Run: headless pygame with SDL's dummy video driver; simulated clock (each Clock.tick advances the game by its frame time, no real sleeping); random seed 0; keys injected as events and as key.get_pressed() state; no mouse input.
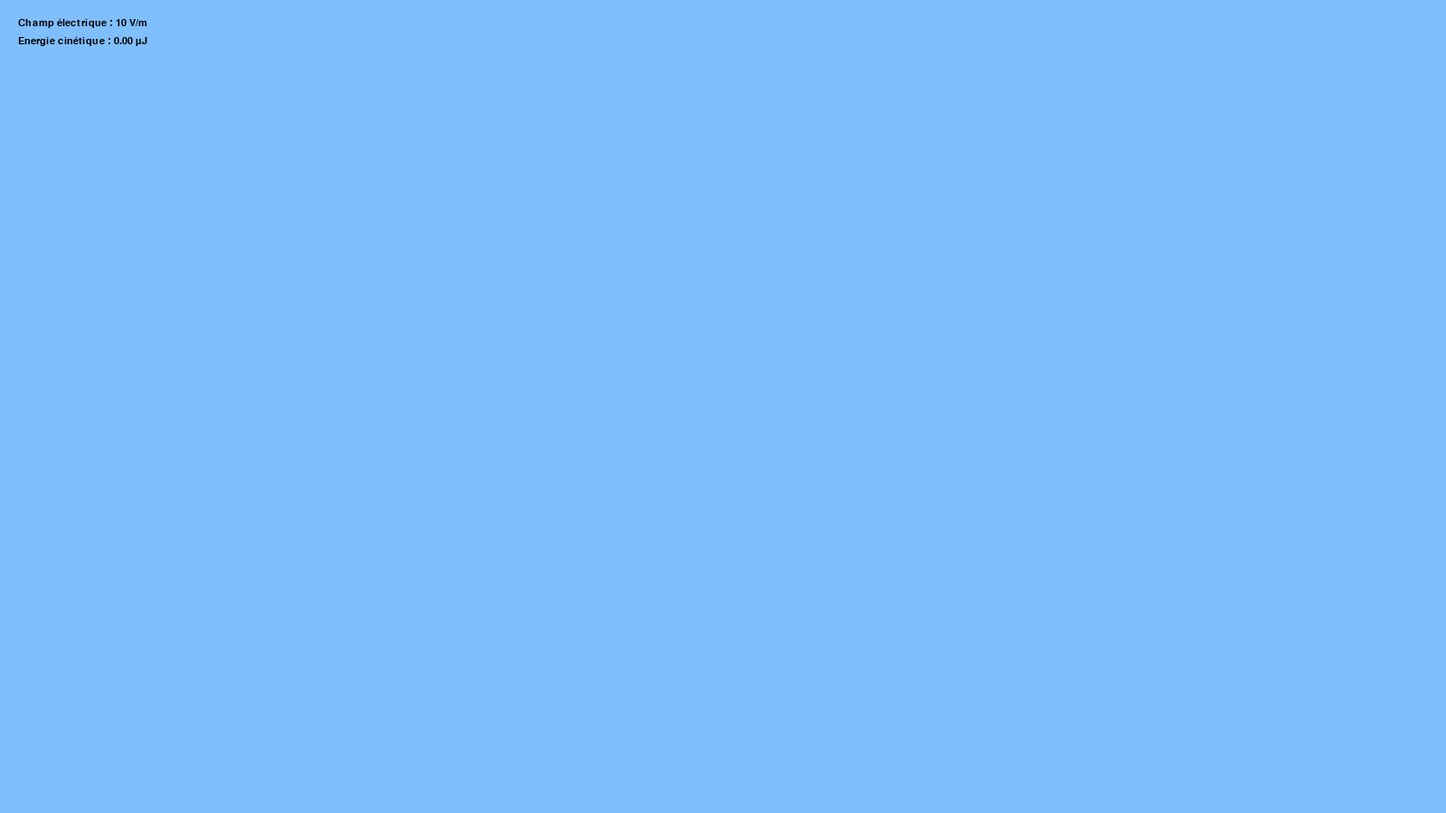
Frame 1 of 4 · flips 1–60 · no input
Frame 2 of 4 · flips 61–180 · tapped SPACE, RETURN · held RIGHT (→), D · screen unchanged from frame 1, image omitted
Frame 3 of 4 · flips 181–300 · held DOWN (↓), S · screen unchanged from frame 2, image omitted
Frame 4 of 4 · flips 301–420 · held LEFT (←), A, UP (↑), W · screen unchanged from frame 3, image omitted

The pygame program that drew these frames:

import math
import pygame
import sys

# Constantes

BLEUCLAIR = (127, 191, 255)
ROUGE = (255, 0, 0)
NOIR = (0, 0, 0)
k = 8.9876 * 10**9
rayon = 10
largeur_trait = 4

# Paramètres

dimensions_fenetre = (1600, 900)  # en pixels
images_par_seconde = 25


mobile_x, mobile_y = dimensions_fenetre[0]/2, dimensions_fenetre[1]/2
mobile_vx, mobile_vy = 0, 0
mobile_charge = 1e-10
masse_mobile = 1e-10
mobile_est_present = False

champ_electrique_v = 10 # V/mµ
champ_magnetique = 0.1


t0 = 0
temps_maintenant = 0
dt = 0
pas = 00.0001

# Initialisation

pygame.init()

fenetre = pygame.display.set_mode(dimensions_fenetre)
pygame.display.set_caption("Programme 8")

horloge = pygame.time.Clock()
couleur_fond = BLEUCLAIR

#Fonctions ajoutées

def calculer_champ_electrique():
   return(0, -champ_electrique_v)

def dessiner_mobile():
   if mobile_est_present == True:
      pygame.draw.circle(fenetre, ROUGE, (mobile_x,mobile_y),rayon, largeur_trait)
   

def mettre_a_jour_mobile(t):
   global mobile_x, mobile_y, mobile_vx, mobile_vy, mobile_est_present

   Ex, Ey = calculer_champ_electrique()

#force de Lorentz (f = E + v x B)
   fxe = mobile_charge * Ex
   fye = mobile_charge * Ey

   #Force magnétique
   fxm = mobile_charge * (mobile_vy * champ_magnetique)
   fym = mobile_charge * (-mobile_vx * champ_magnetique)

   fx = fxe + fxm
   fy = fye + fym

   ax = fx / masse_mobile
   ay = fy / masse_mobile

   mobile_vx += ax * t
   mobile_vy += ay * t

   mobile_x += mobile_vx * t
   mobile_y += mobile_vy * t

   if mobile_x < 0 or mobile_x > dimensions_fenetre[0] or mobile_y < 0 or mobile_y > dimensions_fenetre[1]:
      mobile_est_present = False

   return

def calculer_energie_cinetique():
   v = math.sqrt(mobile_vx**2 + mobile_vy**2)
   return ((masse_mobile * v**2)/2)



def tableau(x,y):

   police  = pygame.font.SysFont("monospace", 16)


   champ = "Champ électrique : {0} V/m".format(champ_electrique_v)
   affichage_champ = police.render(champ, True, NOIR)
   fenetre.blit(affichage_champ, (x, y))
   
   
   energie_cinetique = calculer_energie_cinetique() * 1e6  # Convert to μJ
   Ec = "Energie cinétique : {0:.2f} µJ".format(energie_cinetique)
   affichage_Ec = police.render(Ec, True, NOIR)
   fenetre.blit(affichage_Ec, (x, y + 20))

# Boucle principale

while True:
   for evenement in pygame.event.get():
      if evenement.type == pygame.QUIT:
            pygame.quit()
            sys.exit()
      elif evenement.type == pygame.KEYDOWN:
            if evenement.key == pygame.K_r:
               mobile_est_present = True
               mobile_x, mobile_y = dimensions_fenetre[0]//2, dimensions_fenetre[1]//2
               mobile_vx, mobile_vy = 0, 0

   fenetre.fill(couleur_fond)
   
   dessiner_mobile()
   temps_maintenant = pygame.time.get_ticks()
   t = (temps_maintenant - t0)/1000
   t0 = temps_maintenant
   
   dt += t
   while dt > pas:
      if mobile_est_present == True:
            mettre_a_jour_mobile(pas)
      dt -= pas
   
   tableau(20, 20)

   print(f"Position: ({mobile_x}, {mobile_y}), Vitesse: ({mobile_vx}, {mobile_vy})")
   
   pygame.display.flip()
   horloge.tick(images_par_seconde)
